Labelled photos from "converted_dataset", an image-classification folder in julkaswieta/coffee-defects. The possible labels are: defect, longberry, peaberry, premium.

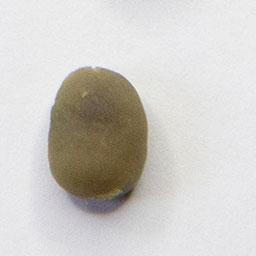
Label: peaberry

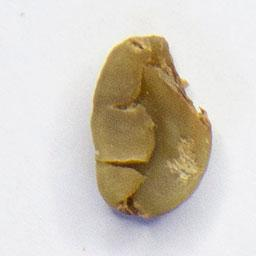
Label: defect

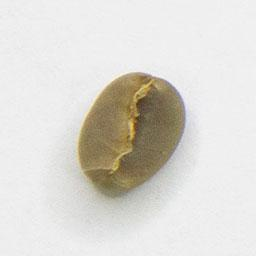
Label: premium

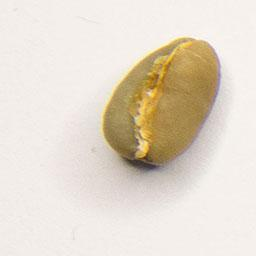
Label: premium

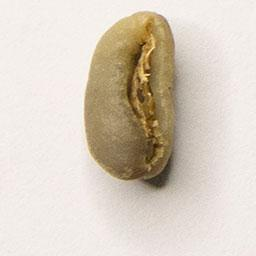
Label: longberry

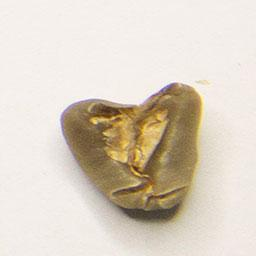
Label: defect
